The GitHub repository sajeethphilip/VisualaEncoder contains a labelled image folder "galaxies" with 2 categories: non-ring galaxies, ring galaxies. Examples follow, each with its label.

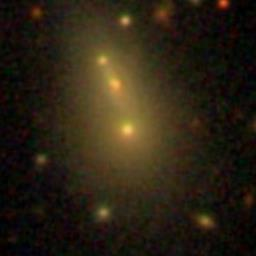
Label: non-ring galaxies

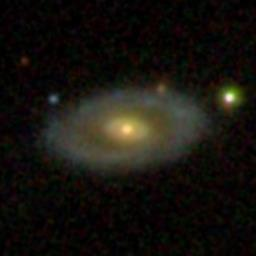
Label: ring galaxies

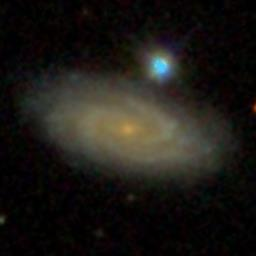
Label: non-ring galaxies

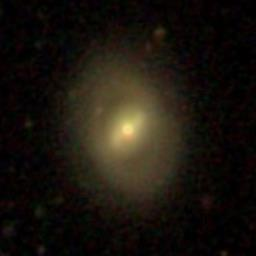
Label: ring galaxies

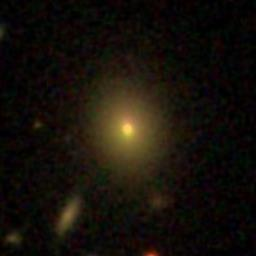
Label: non-ring galaxies

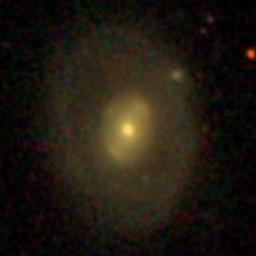
Label: ring galaxies
